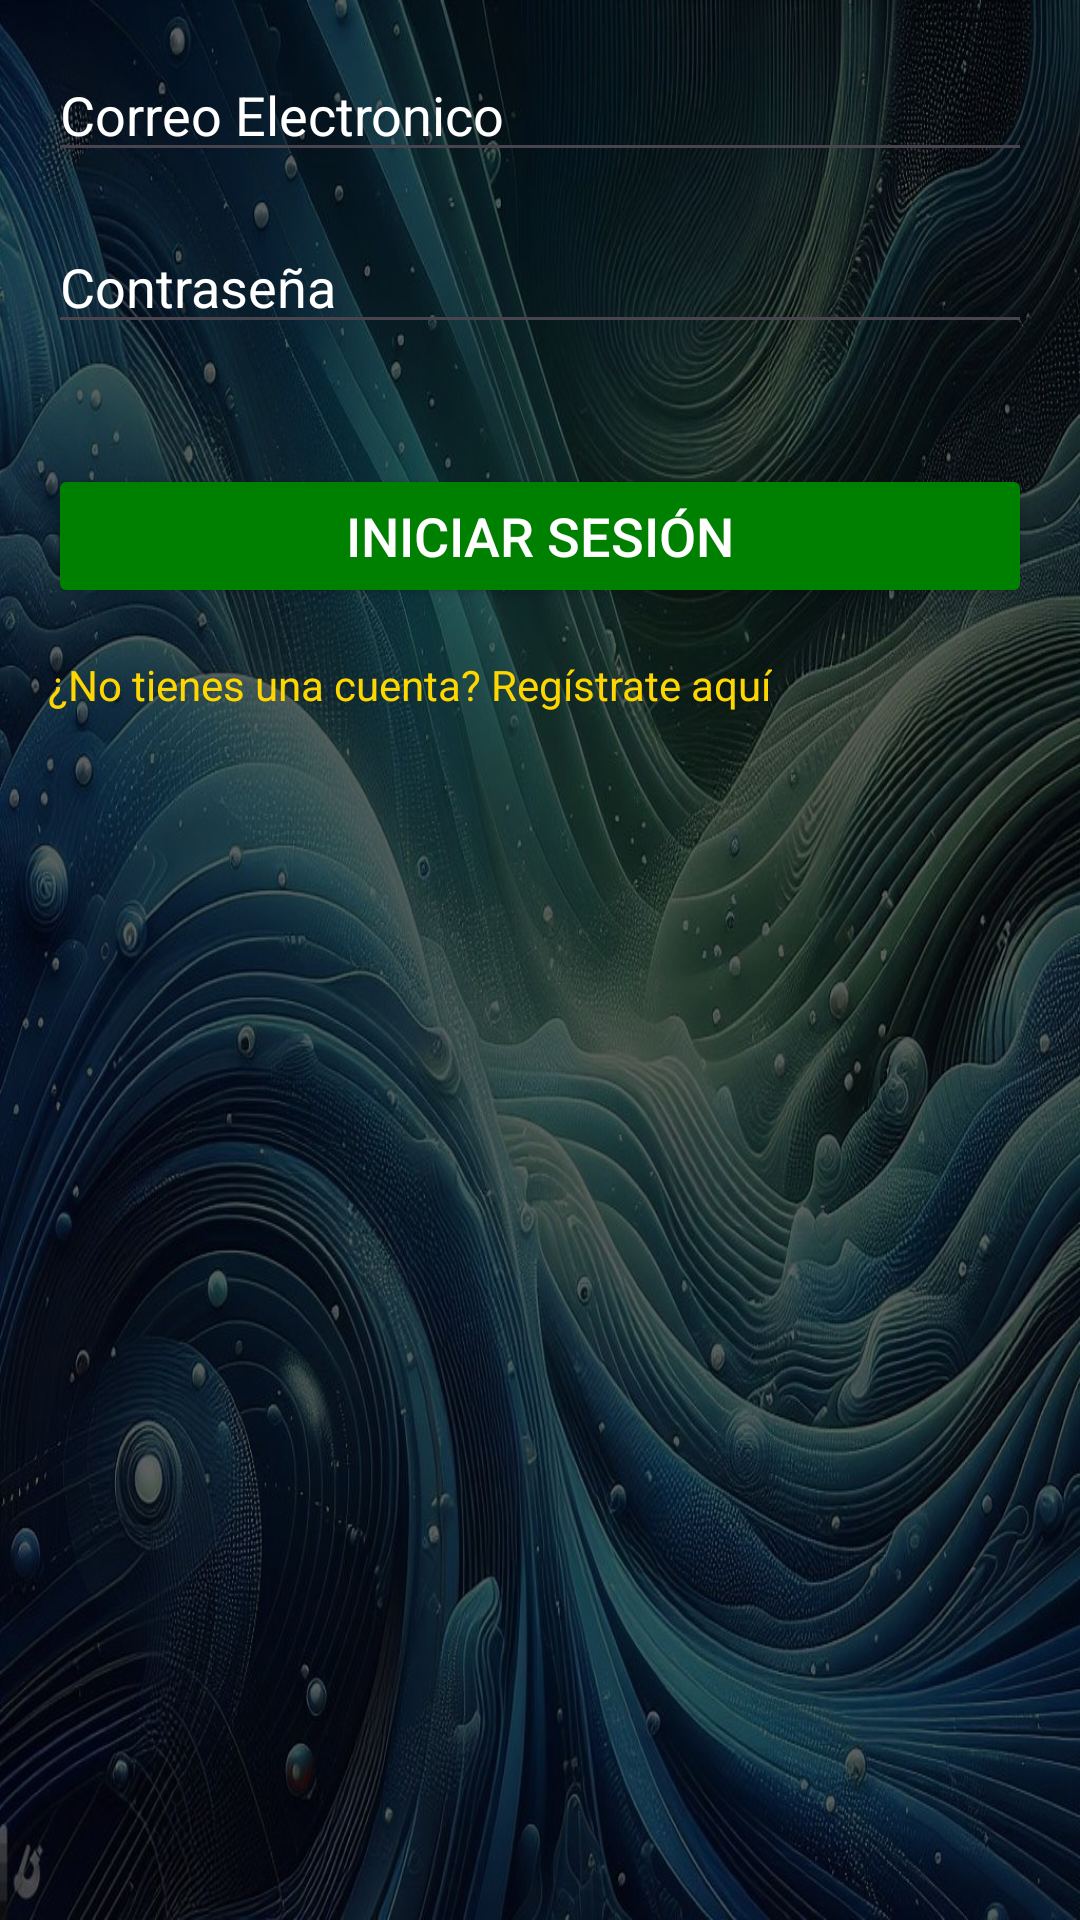

Android layout source for this screen:
<!-- AndroidManifest.xml: application theme Theme.ContactMovilTwo -->
<!-- res/layout/activity_login.xml -->
<?xml version="1.0" encoding="utf-8"?>
<RelativeLayout xmlns:android="http://schemas.android.com/apk/res/android"
    xmlns:tools="http://schemas.android.com/tools"
    android:layout_width="match_parent"
    android:layout_height="match_parent"
    android:padding="16dp"
    android:background="@drawable/fondologin"
    tools:context=".View.Login">

    <EditText
        android:id="@+id/usernameEditText"
        android:layout_width="match_parent"
        android:layout_height="wrap_content"
        android:hint="Correo Electronico"
        android:singleLine="true"
        android:textColorHint="@color/white"
        android:layout_marginBottom="16dp"/>

    <EditText
        android:id="@+id/passwordEditText"
        android:layout_width="match_parent"
        android:layout_height="wrap_content"
        android:hint="Contraseña"
        android:singleLine="true"
        android:textColorHint="@color/white"
        android:inputType="textPassword"
        android:layout_below="@id/usernameEditText"
        android:layout_marginBottom="16dp"/>

    <Button
        android:id="@+id/loginButton"
        android:layout_width="match_parent"
        android:layout_height="wrap_content"
        android:text="Iniciar Sesión"
        android:backgroundTint="#008000"
        android:textColor="#FFFFFF"
        android:textSize="18sp"
        android:layout_below="@id/passwordEditText"
        android:layout_marginTop="24dp"/>

    <TextView
        android:id="@+id/registerTextView"
        android:layout_width="wrap_content"
        android:layout_height="wrap_content"
        android:text="¿No tienes una cuenta? Regístrate aquí"
        android:layout_below="@id/loginButton"
        android:layout_marginTop="16dp"
        android:onClick="goToRegistration"
        android:clickable="true"
        android:textColor="#FFD700"/>

</RelativeLayout>
<!-- resources referenced by this layout -->
<resources>
  <!-- drawable fondologin: jpg bitmap (drawable, 283811 bytes) -->
  <style name="Theme.ContactMovilTwo" parent="Base.Theme.ContactMovilTwo" />
  <style name="Base.Theme.ContactMovilTwo" parent="Theme.Material3.DayNight.NoActionBar">
          
          
      </style>
  <!-- not gathered from this repository: default colours our renderer supplied (Android Studio template values) -->
  <color name="white">#FFFFFFFF</color>
</resources>
